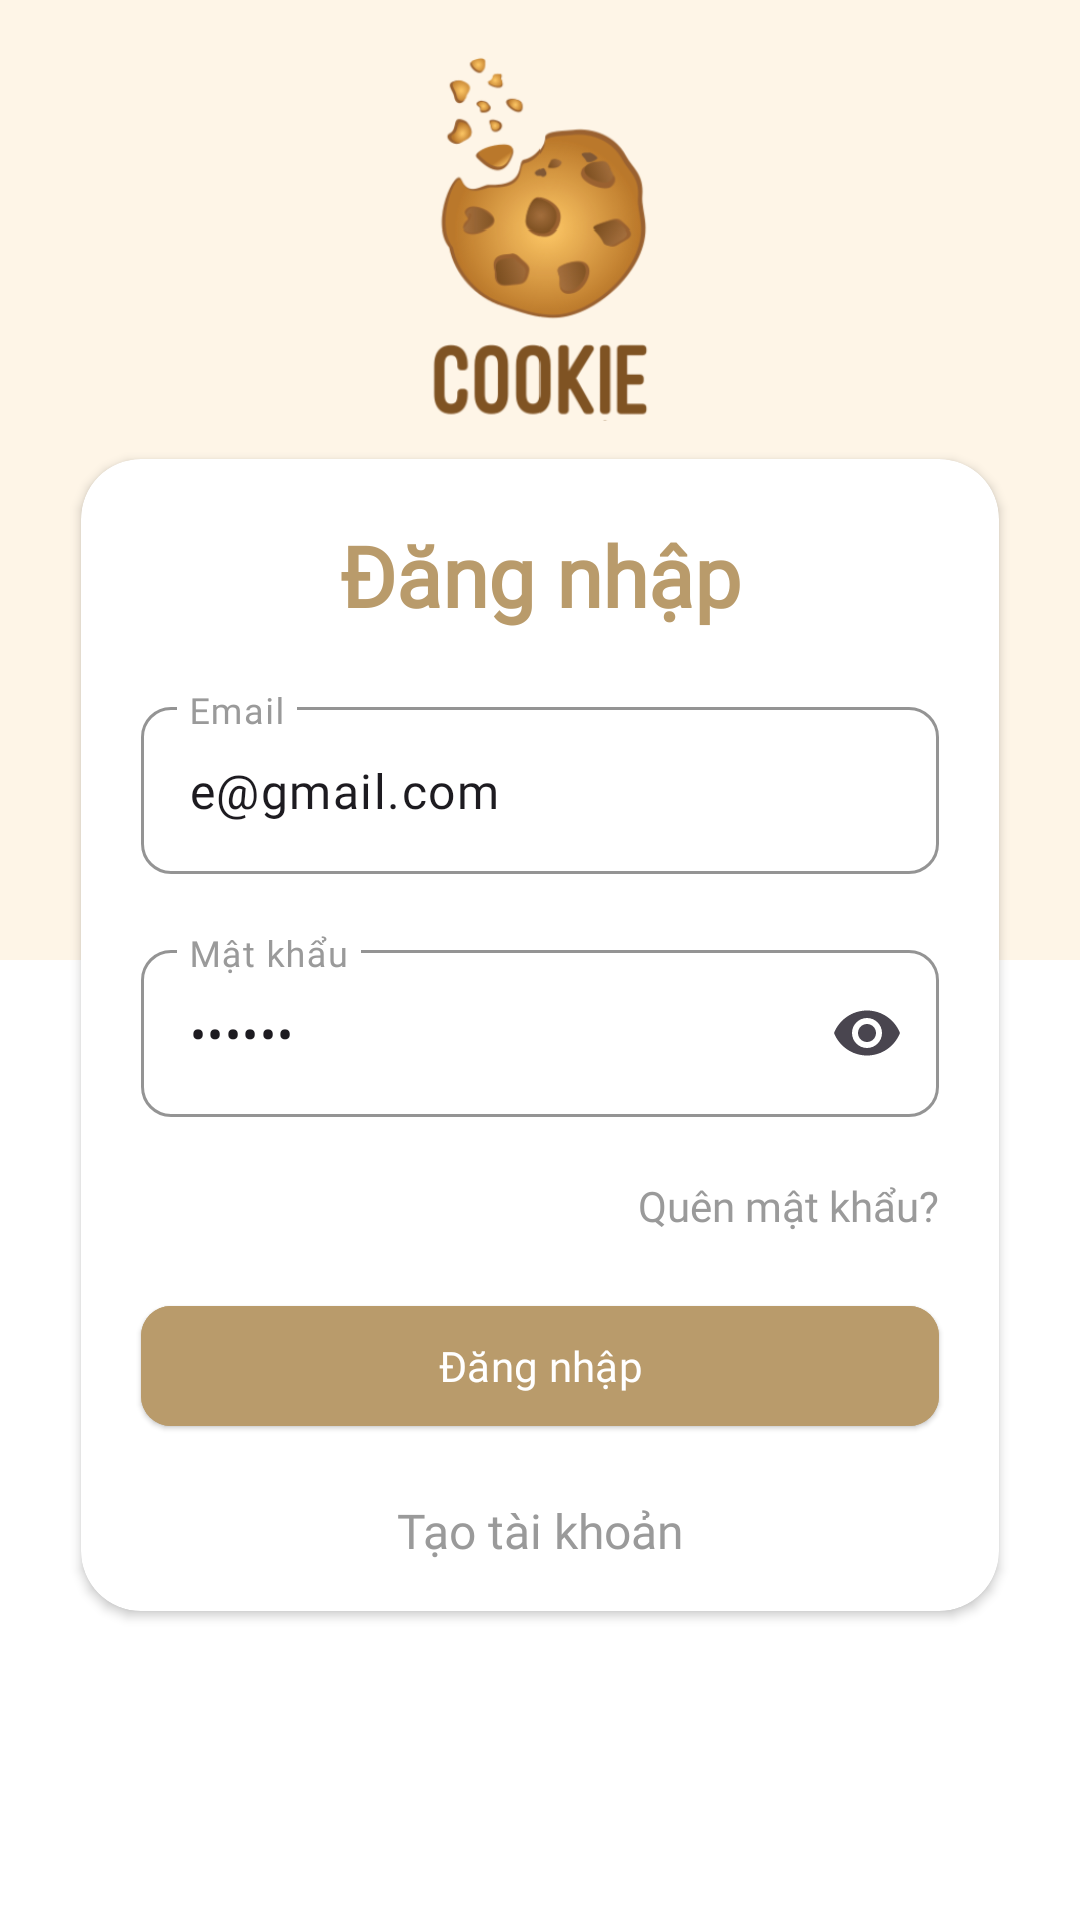

Android layout source for this screen:
<!-- AndroidManifest.xml: application theme Theme.Cookie -->
<!-- res/layout/activity_sign_in.xml -->
<?xml version="1.0" encoding="utf-8"?>
<androidx.constraintlayout.widget.ConstraintLayout xmlns:android="http://schemas.android.com/apk/res/android"
    xmlns:app="http://schemas.android.com/apk/res-auto"
    xmlns:tools="http://schemas.android.com/tools"
    android:layout_width="match_parent"
    android:layout_height="match_parent"
    android:background="@color/white"
    android:fitsSystemWindows="true"
    tools:context=".UI.Activity.SignIn">

    <View
        android:id="@+id/view2"
        android:layout_width="wrap_content"
        android:layout_height="0dp"
        app:layout_constraintHeight_default="percent"
        app:layout_constraintHeight_percent="0.5"
        app:layout_constraintEnd_toEndOf="parent"
        android:background="@color/creampie"
        app:layout_constraintStart_toStartOf="parent"
        app:layout_constraintTop_toTopOf="parent" />

    <ImageView
        android:id="@+id/logo"
        android:layout_width="0dp"
        android:layout_height="0dp"
        app:layout_constraintHeight_default="percent"
        app:layout_constraintHeight_percent="0.2"
        app:layout_constraintWidth_default="percent"
        app:layout_constraintWidth_percent="0.4"
        app:layout_constraintBottom_toTopOf="@+id/cardView"
        app:layout_constraintEnd_toEndOf="parent"
        app:layout_constraintStart_toStartOf="parent"
        app:layout_constraintTop_toTopOf="parent"
        app:srcCompat="@drawable/logo" />


    <androidx.cardview.widget.CardView
        android:id="@+id/cardView"
        android:layout_width="0dp"
        android:layout_height="0dp"
        app:layout_constraintHeight_default="percent"
        app:layout_constraintHeight_percent="0.6"
        app:layout_constraintWidth_default="percent"
        app:layout_constraintWidth_percent="0.85"
        app:cardCornerRadius="20dp"
        android:background="@color/white"
        android:layout_marginTop="50dp"

        app:layout_constraintBottom_toBottomOf="parent"
        app:layout_constraintEnd_toEndOf="parent"
        app:layout_constraintStart_toStartOf="parent"

        app:layout_constraintTop_toTopOf="parent" >

        <LinearLayout
            android:layout_width="match_parent"
            android:layout_height="match_parent"
            android:orientation="vertical">


            <TextView
                android:layout_width="match_parent"
                android:layout_height="wrap_content"
                android:layout_marginTop="20dp"
                android:layout_marginBottom="10dp"
                android:fontFamily="@font/inter"
                android:gravity="center"
                android:text="@string/signin"
                android:textColor="@color/coffee"
                android:textSize="28sp"
                android:textStyle="bold"

                />

            <com.google.android.material.textfield.TextInputLayout
                android:id="@+id/textFieldEmail"
                android:layout_width="match_parent"
                android:layout_height="wrap_content"
                app:layout_constrainedWidth="true"
                android:layout_marginHorizontal="20dp"
                android:layout_marginVertical="10dp"
                android:hint="@string/email"
                android:textColorHint="@color/gray_light"
                app:boxCornerRadiusBottomEnd="10dp"
                app:boxCornerRadiusBottomStart="10dp"
                app:boxCornerRadiusTopEnd="10dp"
                app:boxCornerRadiusTopStart="10dp"
                app:boxStrokeColor="@color/gray_light">

                <com.google.android.material.textfield.TextInputEditText
                    android:layout_width="match_parent"
                    android:layout_height="wrap_content"
                    android:inputType="textEmailAddress"
                    android:fontFamily="@font/inter"
                    android:text="e@gmail.com"
                    android:singleLine="true"/>

            </com.google.android.material.textfield.TextInputLayout>

            <com.google.android.material.textfield.TextInputLayout
                android:id="@+id/textFieldPassword"

                android:layout_width="match_parent"
                android:layout_height="wrap_content"
                android:layout_marginHorizontal="20dp"
                android:layout_marginVertical="10dp"
                android:hint="@string/password"
                android:textColorHint="@color/gray_light"
                app:boxCornerRadiusBottomEnd="10dp"
                app:boxCornerRadiusBottomStart="10dp"
                app:boxCornerRadiusTopEnd="10dp"
                app:boxCornerRadiusTopStart="10dp"
                app:endIconMode="password_toggle"
                app:boxStrokeColor="@color/gray_light">

                <com.google.android.material.textfield.TextInputEditText
                    android:layout_width="match_parent"
                    android:layout_height="wrap_content"
                    android:inputType="textPassword"
                    android:fontFamily="@font/inter"
                    android:text="123456"
                    android:singleLine="true"

                    />

            </com.google.android.material.textfield.TextInputLayout>

            <TextView
                android:id="@+id/forgot_password"
                android:layout_width="match_parent"
                android:layout_height="wrap_content"
                android:layout_marginHorizontal="20dp"
                android:layout_marginVertical="10dp"
                android:gravity="end"
                android:fontFamily="@font/inter"
                android:text="Quên mật khẩu?"
                android:textColor="@color/gray_light"
                />

            <com.google.android.material.button.MaterialButton
                android:id="@+id/elevatedButton"
                style="@style/Widget.Material3.Button.ElevatedButton"
                android:layout_width="match_parent"
                android:layout_height="wrap_content"
                android:layout_marginHorizontal="20dp"
                android:layout_marginVertical="10dp"
                android:backgroundTint="@color/coffee"
                android:fontFamily="@font/inter"
                android:text="@string/signin"
                android:textColor="@color/white"
                app:elevation="10dp"
                app:cornerRadius="10dp"
                />

            <TextView
                android:id="@+id/textViewMoveToSignUp"
                android:layout_width="match_parent"
                android:layout_height="wrap_content"
                android:layout_marginHorizontal="20dp"
                android:layout_marginVertical="10dp"
                android:gravity="center"
                android:text="Tạo tài khoản"
                android:fontFamily="@font/inter"
                android:textColor="@color/gray_light"
                android:textSize="16sp"
                />

        </LinearLayout>

    </androidx.cardview.widget.CardView>


</androidx.constraintlayout.widget.ConstraintLayout>
<!-- resources referenced by this layout -->
<resources>
  <color name="coffee">#B99B6B</color>
  <color name="creampie">#FEF5E7</color>
  <color name="gray_light">#9A9A9A</color>
  <color name="white">#FFFFFFFF</color>
  <!-- drawable logo: png bitmap (drawable, 47512 bytes) -->
  <string name="email">Email</string>
  <string name="password">Mật khẩu</string>
  <string name="signin">Đăng nhập</string>
  <style name="Theme.Cookie" parent="Base.Theme.Cookie" />
  <style name="Base.Theme.Cookie" parent="Theme.Material3.DayNight.NoActionBar">
          
          
          <item name="android:windowTranslucentStatus">true</item>
  <item name="android:windowTranslucentNavigation">true</item>
  
      </style>
</resources>
